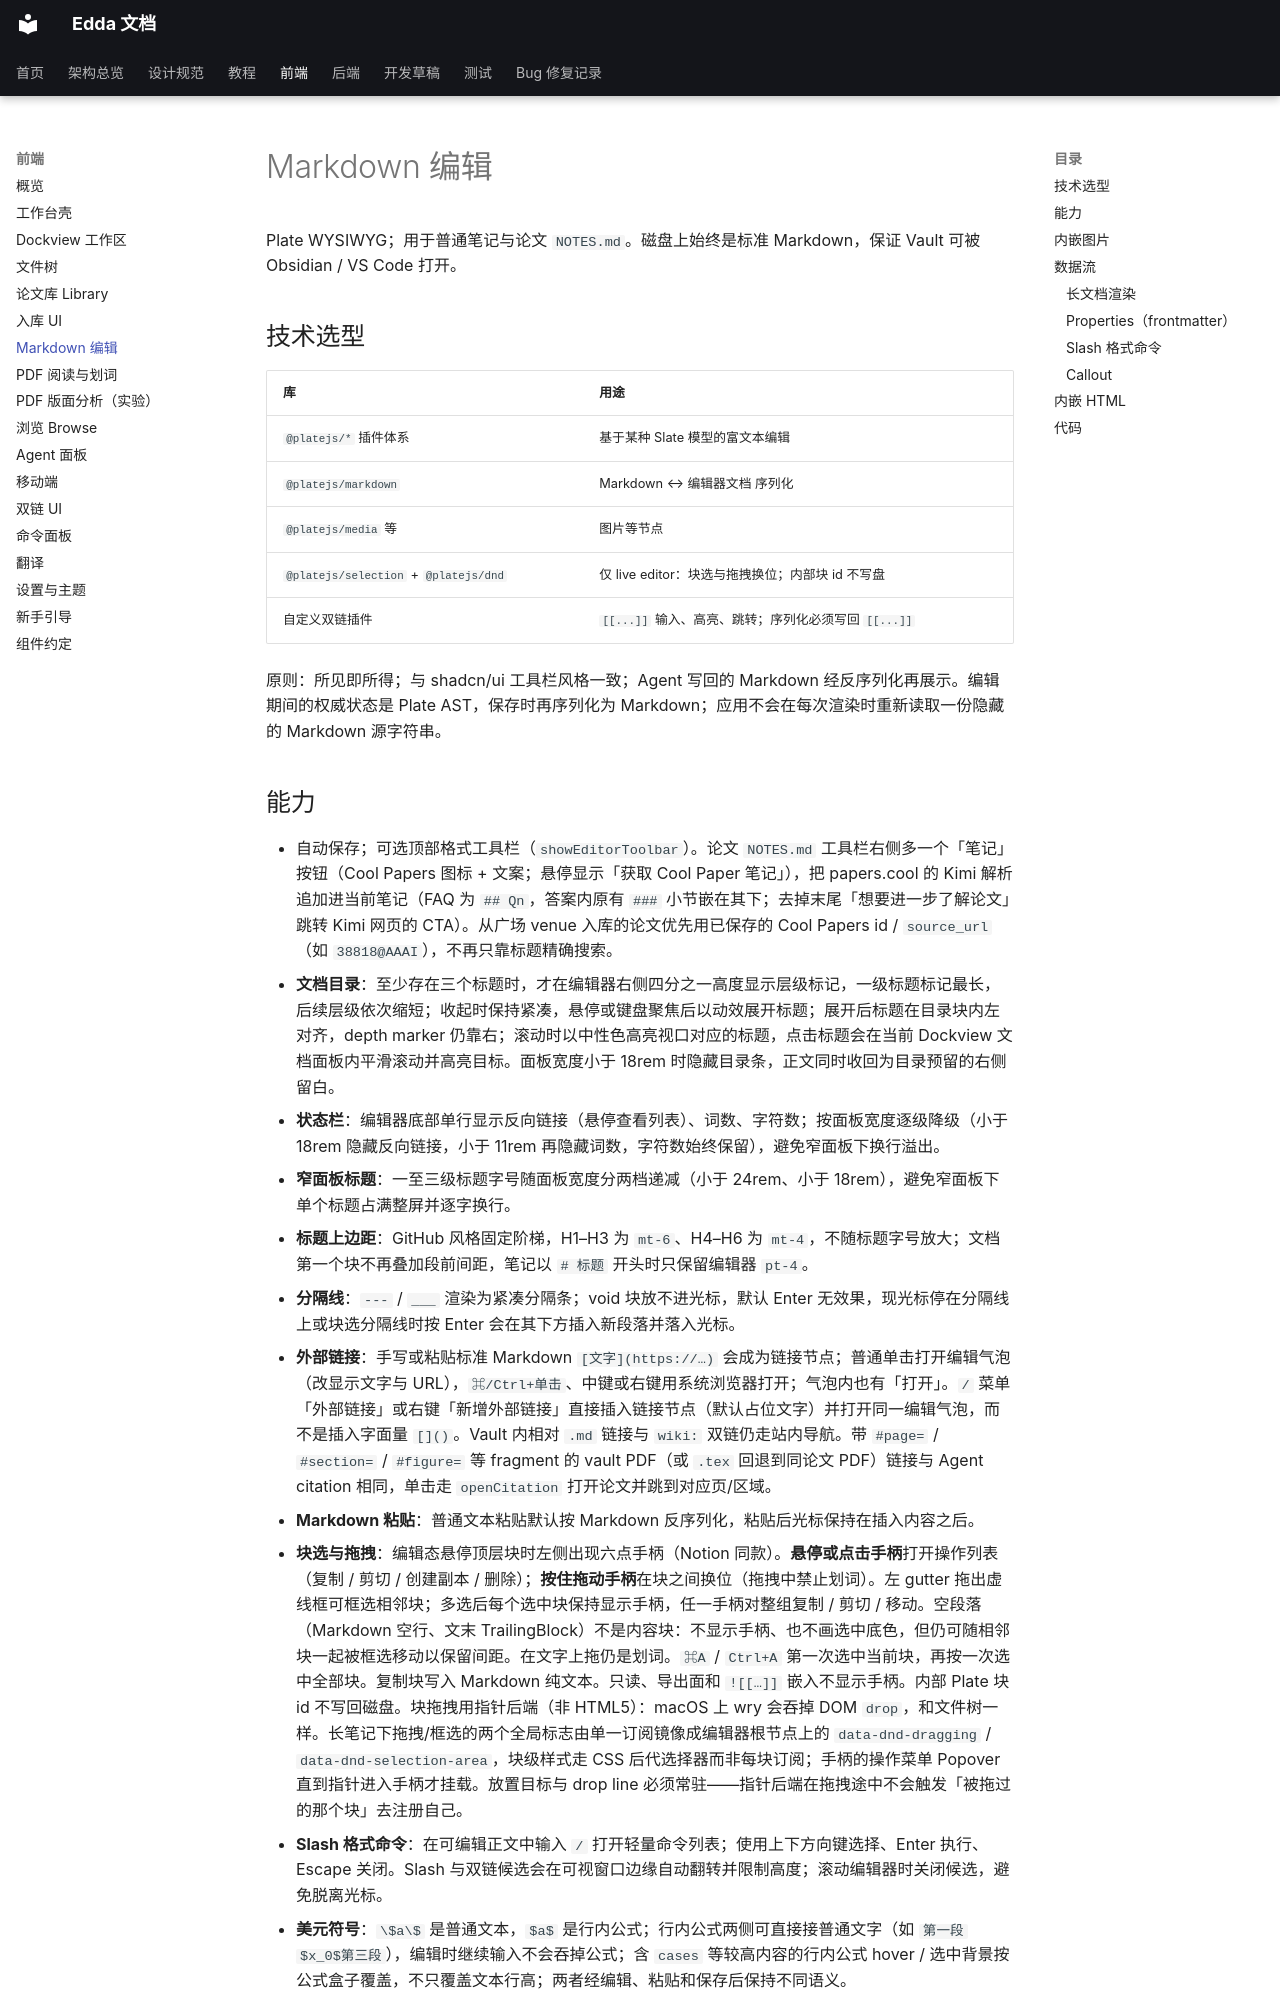

repository: Becomingw/Margin-Next · page: frontend/markdown/index.html · generator: mkdocs

# Markdown 编辑

Plate WYSIWYG；用于普通笔记与论文 `NOTES.md`。磁盘上始终是标准 Markdown，保证 Vault 可被 Obsidian / VS Code 打开。

## 技术选型

| 库 | 用途 |
|---|---|
| `@platejs/*` 插件体系 | 基于某种 Slate 模型的富文本编辑 |
| `@platejs/markdown` | Markdown ↔ 编辑器文档 序列化 |
| `@platejs/media` 等 | 图片等节点 |
| `@platejs/selection` + `@platejs/dnd` | 仅 live editor：块选与拖拽换位；内部块 id 不写盘 |
| 自定义双链插件 | `[[...]]` 输入、高亮、跳转；序列化必须写回 `[[...]]` |

原则：所见即所得；与 shadcn/ui 工具栏风格一致；Agent 写回的 Markdown 经反序列化再展示。编辑期间的权威状态是 Plate AST，保存时再序列化为 Markdown；应用不会在每次渲染时重新读取一份隐藏的 Markdown 源字符串。
